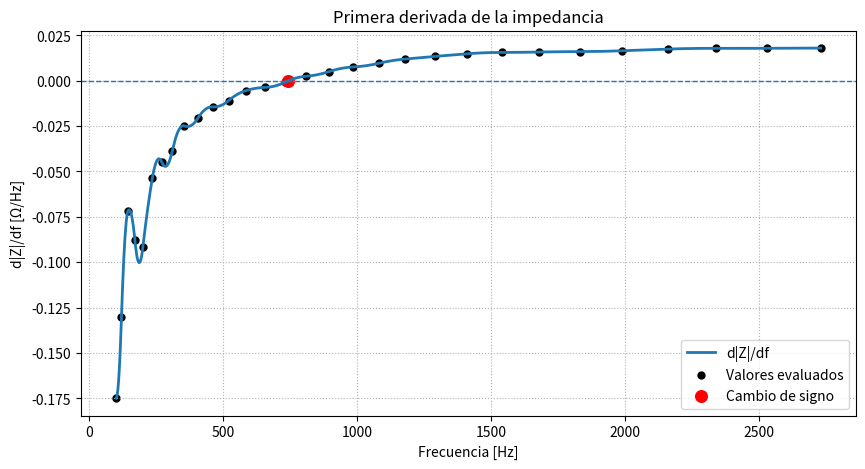

Write the Python code that produced this figure.
import numpy as np
import matplotlib.pyplot as plt
from scipy.interpolate import CubicSpline

# Datos experimentales

frecuencia = np.array([
    100,120,145,170,200,235,270,310,355,405,
    460,520,585,655,730,810,895,985,1080,1180,
    1290,1410,1540,1680,1830,1990,2160,2340,
    2530,2730
])

impedancia = np.array([
    152.3,149.1,146.8,144.9,142.0,139.5,137.9,
    136.1,134.8,133.6,132.7,131.9,131.4,131.1,
    130.9,131.0,131.3,131.9,132.7,133.8,135.2,
    136.9,138.9,141.1,143.5,146.1,149.0,152.2,
    155.6,159.2
])

# Construcción del spline

spline = CubicSpline(
    frecuencia,
    impedancia,
    bc_type='natural'
)

# Primera derivada analítica
primera_derivada = spline.derivative(1)

# Evaluación en los puntos originales

dZ_df = primera_derivada(frecuencia)

# Búsqueda del cambio de signo

ceros = primera_derivada.roots()

# Filtramos raíces dentro del intervalo
frecuencia_min = [
    r for r in ceros
    if 100 <= r <= 2730
][0]

# Malla fina para gráfica suave

x = np.linspace(100, 2730, 1200)

y = primera_derivada(x)

# Gráfica

plt.figure(figsize=(10,5))

# Curva derivada
plt.plot(
    x,
    y,
    linewidth=2,
    label='d|Z|/df'
)

# Puntos calculados
plt.scatter(
    frecuencia,
    dZ_df,
    color='black',
    s=25,
    label='Valores evaluados'
)

# Línea horizontal y = 0
plt.axhline(
    0,
    linestyle='--',
    linewidth=1
)

# Punto donde cambia el signo
plt.scatter(
    frecuencia_min,
    0,
    color='red',
    s=70,
    label='Cambio de signo'
)

plt.title('Primera derivada de la impedancia')

plt.xlabel('Frecuencia [Hz]')

plt.ylabel('d|Z|/df [Ω/Hz]')

plt.grid(True, linestyle=':')

plt.legend()

plt.show()

# Resultado final

print("\nRESULTADO DEL MÍNIMO\n")

print(
    f"La derivada cambia de negativa "
    f"a positiva en f ≈ {frecuencia_min:.4f} Hz"
)
